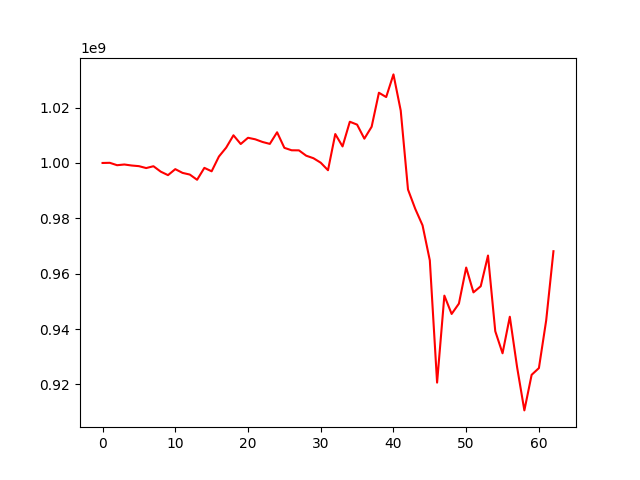

The file beside this chart, header and first rows:
, 0
0, 1000000000
1, 1000054873
2, 999191072
3, 999448537
4, 999082665
5, 998850772
6, 998159893
7, 998823383
8, 996865488
9, 995602311
10, 997768416
11, 996415654
12, 995810130
13, 993928210
14, 998229594
15, 996989505
16, 1002320331
17, 1005543795
18, 1009996079
19, 1006847680
20, 1009099845
21, 1008545315
22, 1007581348
23, 1006889974
24, 1011084927
25, 1005466045
26, 1004581818
27, 1004555453
28, 1002628363
29, 1001714029
30, 1000094551
31, 997379351
32, 1010444273
33, 1005972110
34, 1014891561
35, 1013854852
36, 1008775356
37, 1013081905
38, 1025363579
39, 1023807028
40, 1031991460
41, 1018914136
42, 990403805
43, 983404455
44, 977470751
45, 964816183
46, 920661323
47, 952082301
48, 945461481
49, 949204035
50, 962226497
51, 953257866
52, 955469521
53, 966557146
54, 939216918
55, 931254672
56, 944461159
57, 926245266
58, 910625677
59, 923478713
... 3 more rows
